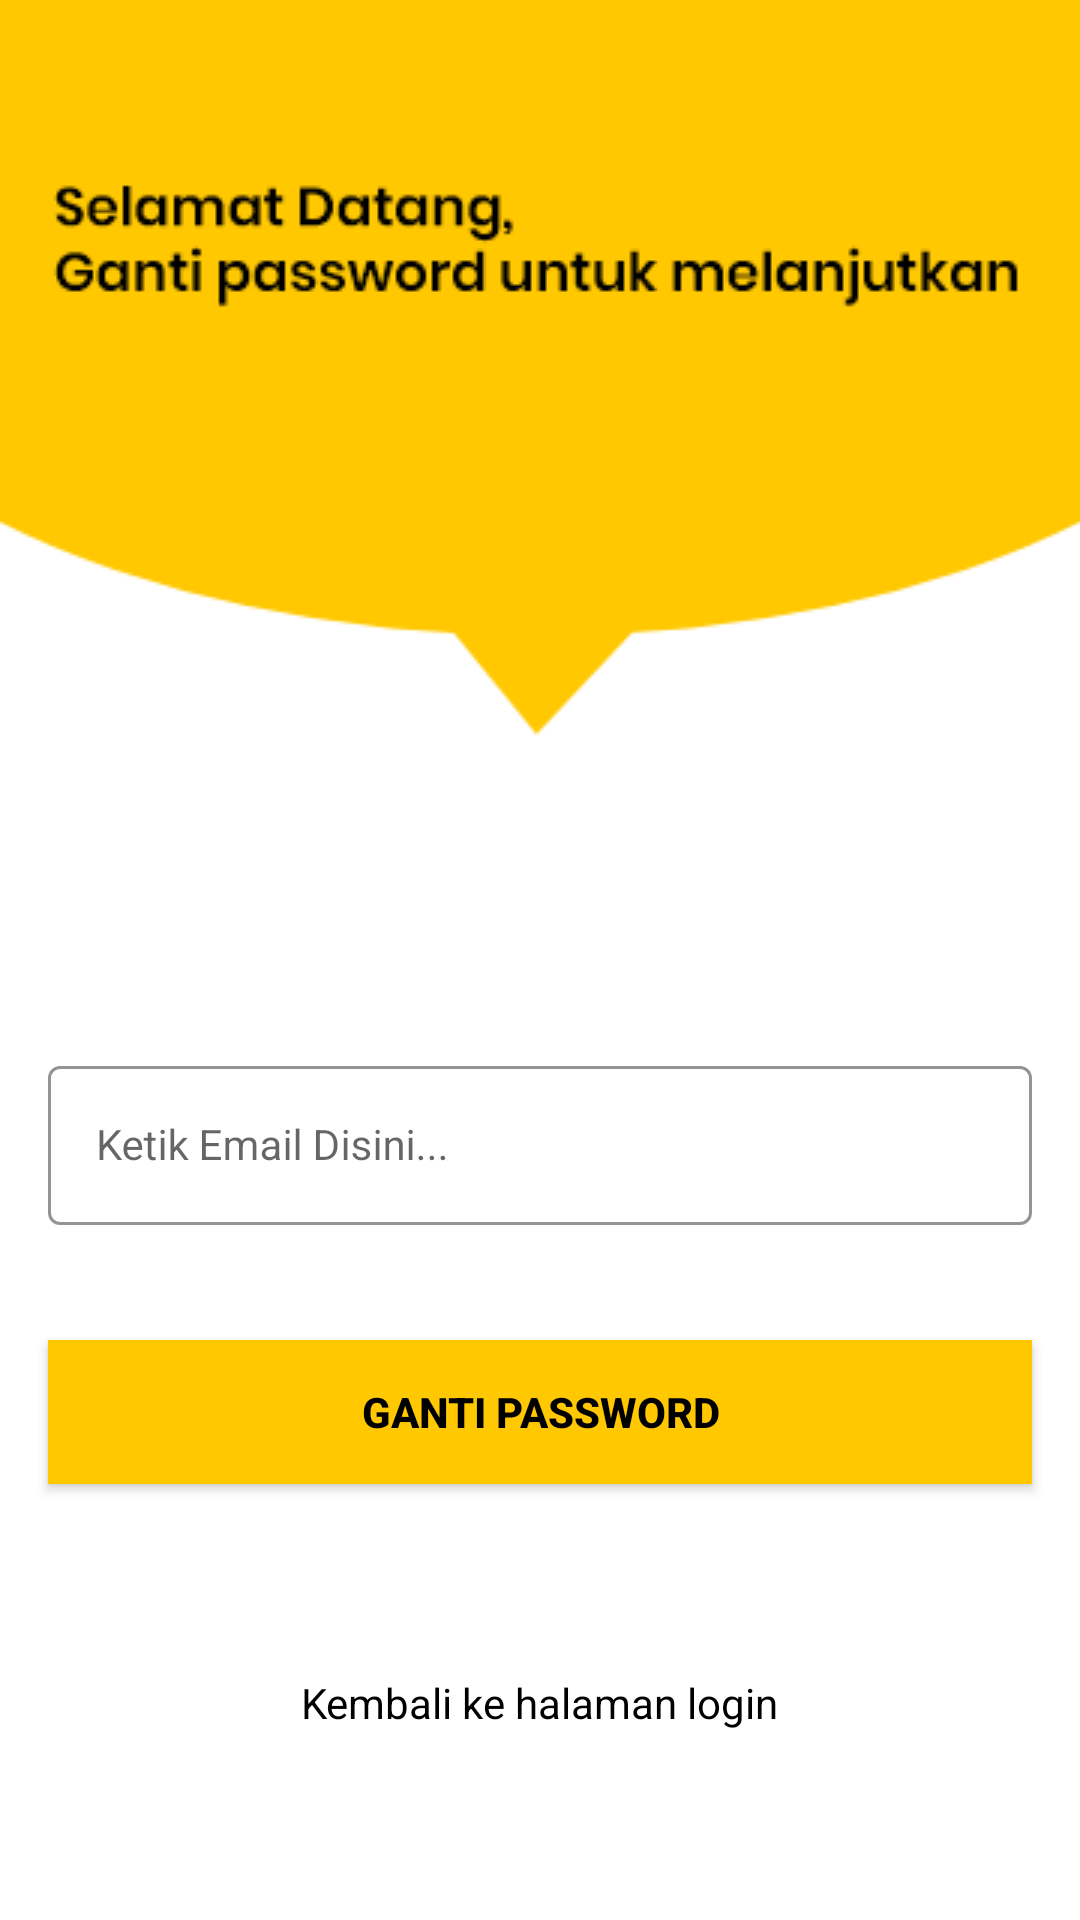

Here is an Android app screen rendered from its layout file. Give the layout XML and the strings, colors and styles it references.
<!-- AndroidManifest.xml: application theme Theme.LoginAndSignUp -->
<!-- res/layout/activity_reset_password.xml -->
<?xml version="1.0" encoding="utf-8"?>
<androidx.constraintlayout.widget.ConstraintLayout xmlns:android="http://schemas.android.com/apk/res/android"
    xmlns:app="http://schemas.android.com/apk/res-auto"
    xmlns:tools="http://schemas.android.com/tools"
    android:layout_width="match_parent"
    android:layout_height="match_parent"
    android:background="@drawable/respas_screen"
    tools:context=".Activity.SignInActivity">


    <com.google.android.material.textfield.TextInputLayout
        android:id="@+id/emailLayout"
        style="@style/LoginTextInputOuterFieldStyle"
        android:layout_width="match_parent"
        android:layout_height="wrap_content"
        android:layout_marginHorizontal="16dp"
        android:layout_marginTop="350dp"
        app:boxStrokeColor="@color/yellow"
        app:hintTextColor="@color/yellow"
        app:layout_constraintEnd_toEndOf="parent"
        app:layout_constraintHorizontal_bias="0.5"
        app:layout_constraintStart_toStartOf="parent"
        app:layout_constraintTop_toTopOf="parent">

        <com.google.android.material.textfield.TextInputEditText
            android:id="@+id/email"
            style="@style/LoginTextInputInnerFieldStyle"
            android:layout_width="match_parent"
            android:layout_height="wrap_content"
            android:hint="Ketik Email Disini..."
            android:inputType="textEmailAddress" />
    </com.google.android.material.textfield.TextInputLayout>

    <androidx.appcompat.widget.AppCompatButton
        android:id="@+id/btnResetET"
        android:layout_width="0dp"
        android:layout_height="wrap_content"
        android:layout_marginHorizontal="16dp"
        android:background="@color/yellow"
        android:text="Ganti Password"
        android:textColor="@color/black"
        android:textStyle="bold"
        app:layout_constraintBottom_toBottomOf="parent"
        app:layout_constraintEnd_toEndOf="parent"
        app:layout_constraintStart_toStartOf="parent"
        app:layout_constraintTop_toBottomOf="@+id/emailLayout"
        app:layout_constraintVertical_bias="0.208" />


    <TextView
        android:id="@+id/textRest"
        android:layout_width="wrap_content"
        android:layout_height="wrap_content"
        android:textColor="@color/black"
        android:text="Kembali ke halaman login"
        app:layout_constraintBottom_toBottomOf="parent"
        app:layout_constraintEnd_toEndOf="parent"
        app:layout_constraintHorizontal_bias="0.5"
        app:layout_constraintStart_toStartOf="parent"
        app:layout_constraintTop_toBottomOf="@+id/btnResetET" />

</androidx.constraintlayout.widget.ConstraintLayout>
<!-- resources referenced by this layout -->
<resources>
  <color name="black">#FF000000</color>
  <color name="yellow">#FFC801</color>
  <!-- drawable respas_screen: png bitmap (drawable, 10643 bytes) -->
  <style name="LoginTextInputInnerFieldStyle" parent="Widget.MaterialComponents.TextInputLayout.OutlinedBox">
          <item name="android:layout_width">match_parent</item>
          <item name="android:layout_height">wrap_content</item>
          <item name="android:textColor">@color/black</item>
          <item name="android:textColorHint">@color/black</item>
          <item name="android:maxLines">1</item>
          <item name="android:textSize">14sp</item>
          <item name="android:singleLine">true</item>
      </style>
  <style name="LoginTextInputOuterFieldStyle" parent="Widget.MaterialComponents.TextInputLayout.OutlinedBox">
          <item name="android:layout_width">match_parent</item>
          <item name="android:layout_height">wrap_content</item>
          <item name="android:layout_marginTop">15dp</item>
          <item name="android:layout_marginBottom">15dp</item>
      </style>
  <style name="Theme.LoginAndSignUp" parent="Base.Theme.LoginAndSignUp" />
  <style name="Base.Theme.LoginAndSignUp" parent="Theme.MaterialComponents.DayNight.NoActionBar">
          
          <item name="colorPrimary">@color/dark_blue</item>
          <item name="colorPrimaryVariant">@color/dark_blue</item>
          <item name="colorOnPrimary">@color/white</item>
          
          <item name="colorSecondary">@color/teal_200</item>
          <item name="colorSecondaryVariant">@color/teal_700</item>
          <item name="colorOnSecondary">@color/black</item>
          
          <item name="android:statusBarColor" tools:targetApi="l">@color/yellow</item>
          
      </style>
  <color name="dark_blue">#32357a</color>
  <color name="white">#FFFFFFFF</color>
  <color name="teal_200">#FF03DAC5</color>
  <color name="teal_700">#FF018786</color>
</resources>
